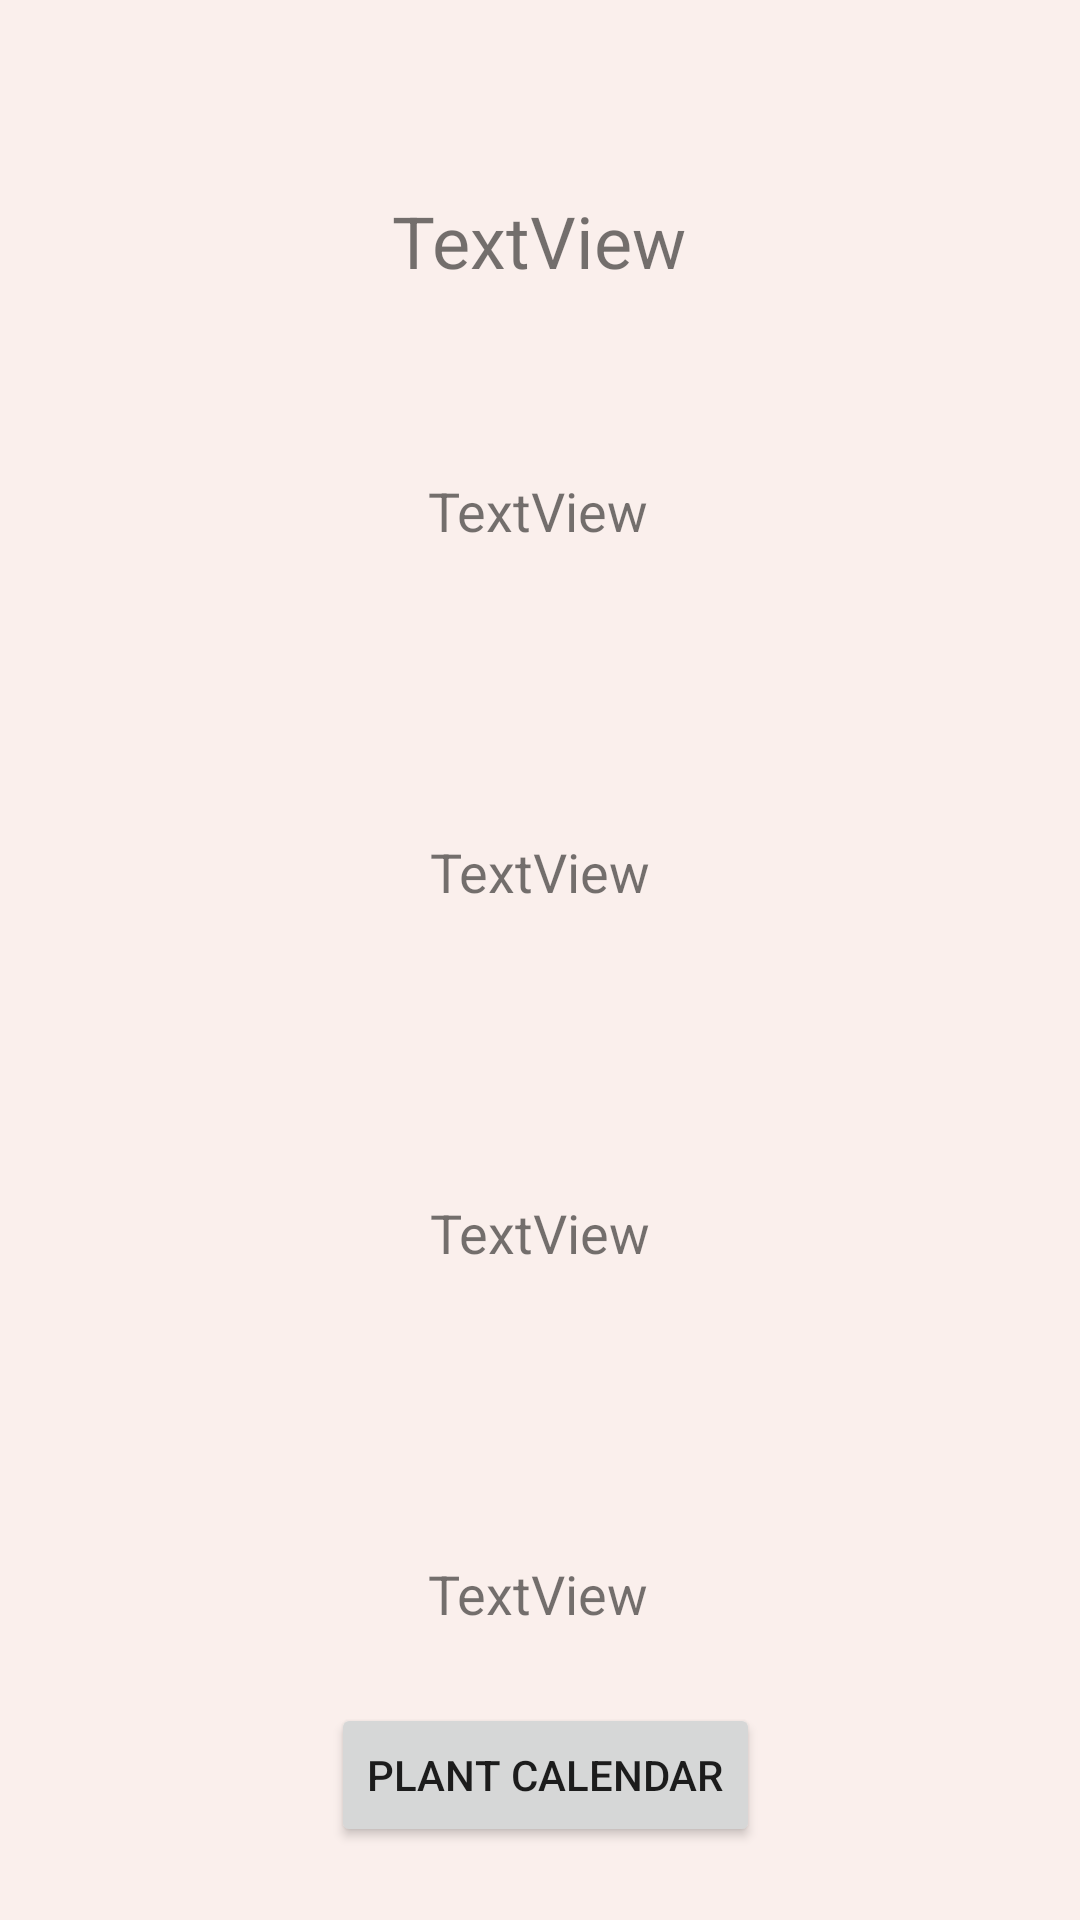

Produce the Android XML layout that renders to this screen, including the resource entries it uses.
<!-- AndroidManifest.xml: application theme Theme.PlantPartner -->
<!-- res/layout/activity_plant_tracker.xml -->
<?xml version="1.0" encoding="utf-8"?>
<androidx.constraintlayout.widget.ConstraintLayout xmlns:android="http://schemas.android.com/apk/res/android"
    xmlns:app="http://schemas.android.com/apk/res-auto"
    xmlns:tools="http://schemas.android.com/tools"
    android:layout_width="match_parent"
    android:layout_height="match_parent"
    android:background="#faefec"
    tools:context=".PlantTrackerActivity">

    <TextView
        android:id="@+id/individualPlant"
        android:layout_width="wrap_content"
        android:layout_height="30dp"
        android:layout_marginTop="64dp"
        android:gravity="center"
        android:text="TextView"
        android:textSize="24sp"
        app:layout_constraintEnd_toEndOf="parent"
        app:layout_constraintHorizontal_bias="0.498"
        app:layout_constraintStart_toStartOf="parent"
        app:layout_constraintTop_toTopOf="parent" />

    <TextView
        android:id="@+id/sunlightText"
        android:layout_width="wrap_content"
        android:layout_height="wrap_content"
        android:layout_marginStart="10dp"
        android:layout_marginLeft="10dp"
        android:layout_marginTop="64dp"
        android:layout_marginEnd="10dp"
        android:layout_marginRight="10dp"
        android:gravity="center"
        android:text="TextView"
        android:textSize="18sp"
        app:layout_constraintEnd_toEndOf="parent"
        app:layout_constraintHorizontal_bias="0.498"
        app:layout_constraintStart_toStartOf="parent"
        app:layout_constraintTop_toBottomOf="@+id/individualPlant" />

    <TextView
        android:id="@+id/waterText"
        android:layout_width="0dp"
        android:layout_height="wrap_content"
        android:layout_marginStart="30dp"
        android:layout_marginLeft="30dp"
        android:layout_marginTop="96dp"
        android:layout_marginEnd="30dp"
        android:layout_marginRight="30dp"
        android:gravity="center"
        android:text="TextView"
        android:textSize="18sp"
        app:layout_constraintEnd_toEndOf="parent"
        app:layout_constraintHorizontal_bias="0.498"
        app:layout_constraintStart_toStartOf="parent"
        app:layout_constraintTop_toBottomOf="@+id/sunlightText" />

    <TextView
        android:id="@+id/humidityText"
        android:layout_width="wrap_content"
        android:layout_height="wrap_content"
        android:layout_marginStart="10dp"
        android:layout_marginLeft="10dp"
        android:layout_marginTop="96dp"
        android:layout_marginEnd="10dp"
        android:layout_marginRight="10dp"
        android:gravity="center"
        android:text="TextView"
        android:textSize="18sp"
        app:layout_constraintEnd_toEndOf="parent"
        app:layout_constraintStart_toStartOf="parent"
        app:layout_constraintTop_toBottomOf="@+id/waterText" />

    <TextView
        android:id="@+id/temperatureText"
        android:layout_width="wrap_content"
        android:layout_height="wrap_content"
        android:layout_marginStart="10dp"
        android:layout_marginLeft="10dp"
        android:layout_marginTop="96dp"
        android:layout_marginEnd="10dp"
        android:layout_marginRight="10dp"
        android:gravity="center"
        android:text="TextView"
        android:textSize="18sp"
        app:layout_constraintEnd_toEndOf="parent"
        app:layout_constraintHorizontal_bias="0.498"
        app:layout_constraintStart_toStartOf="parent"
        app:layout_constraintTop_toBottomOf="@+id/humidityText" />

    <Button
        android:id="@+id/logButton"
        android:layout_width="wrap_content"
        android:layout_height="wrap_content"
        android:text="Plant Calendar"
        app:layout_constraintBottom_toBottomOf="parent"
        app:layout_constraintEnd_toEndOf="parent"
        app:layout_constraintHorizontal_bias="0.509"
        app:layout_constraintStart_toStartOf="parent"
        app:layout_constraintTop_toBottomOf="@+id/temperatureText" />

</androidx.constraintlayout.widget.ConstraintLayout>
<!-- resources referenced by this layout -->
<resources>
  <style name="Theme.PlantPartner" parent="Theme.MaterialComponents.DayNight.DarkActionBar">
          
          <item name="colorPrimary">@color/purple_500</item>
          <item name="colorPrimaryVariant">@color/purple_700</item>
          <item name="colorOnPrimary">@color/white</item>
          
          <item name="colorSecondary">@color/teal_200</item>
          <item name="colorSecondaryVariant">@color/teal_700</item>
          <item name="colorOnSecondary">@color/black</item>
          
          <item name="android:statusBarColor" tools:targetApi="l">?attr/colorPrimaryVariant</item>
          
      </style>
  <color name="purple_500">#7AAF4C</color>
  <color name="purple_700">#4CAF82</color>
  <color name="white">#FFFFFFFF</color>
  <color name="teal_200">#FF03DAC5</color>
  <color name="teal_700">#FF018786</color>
  <color name="black">#FF000000</color>
</resources>
